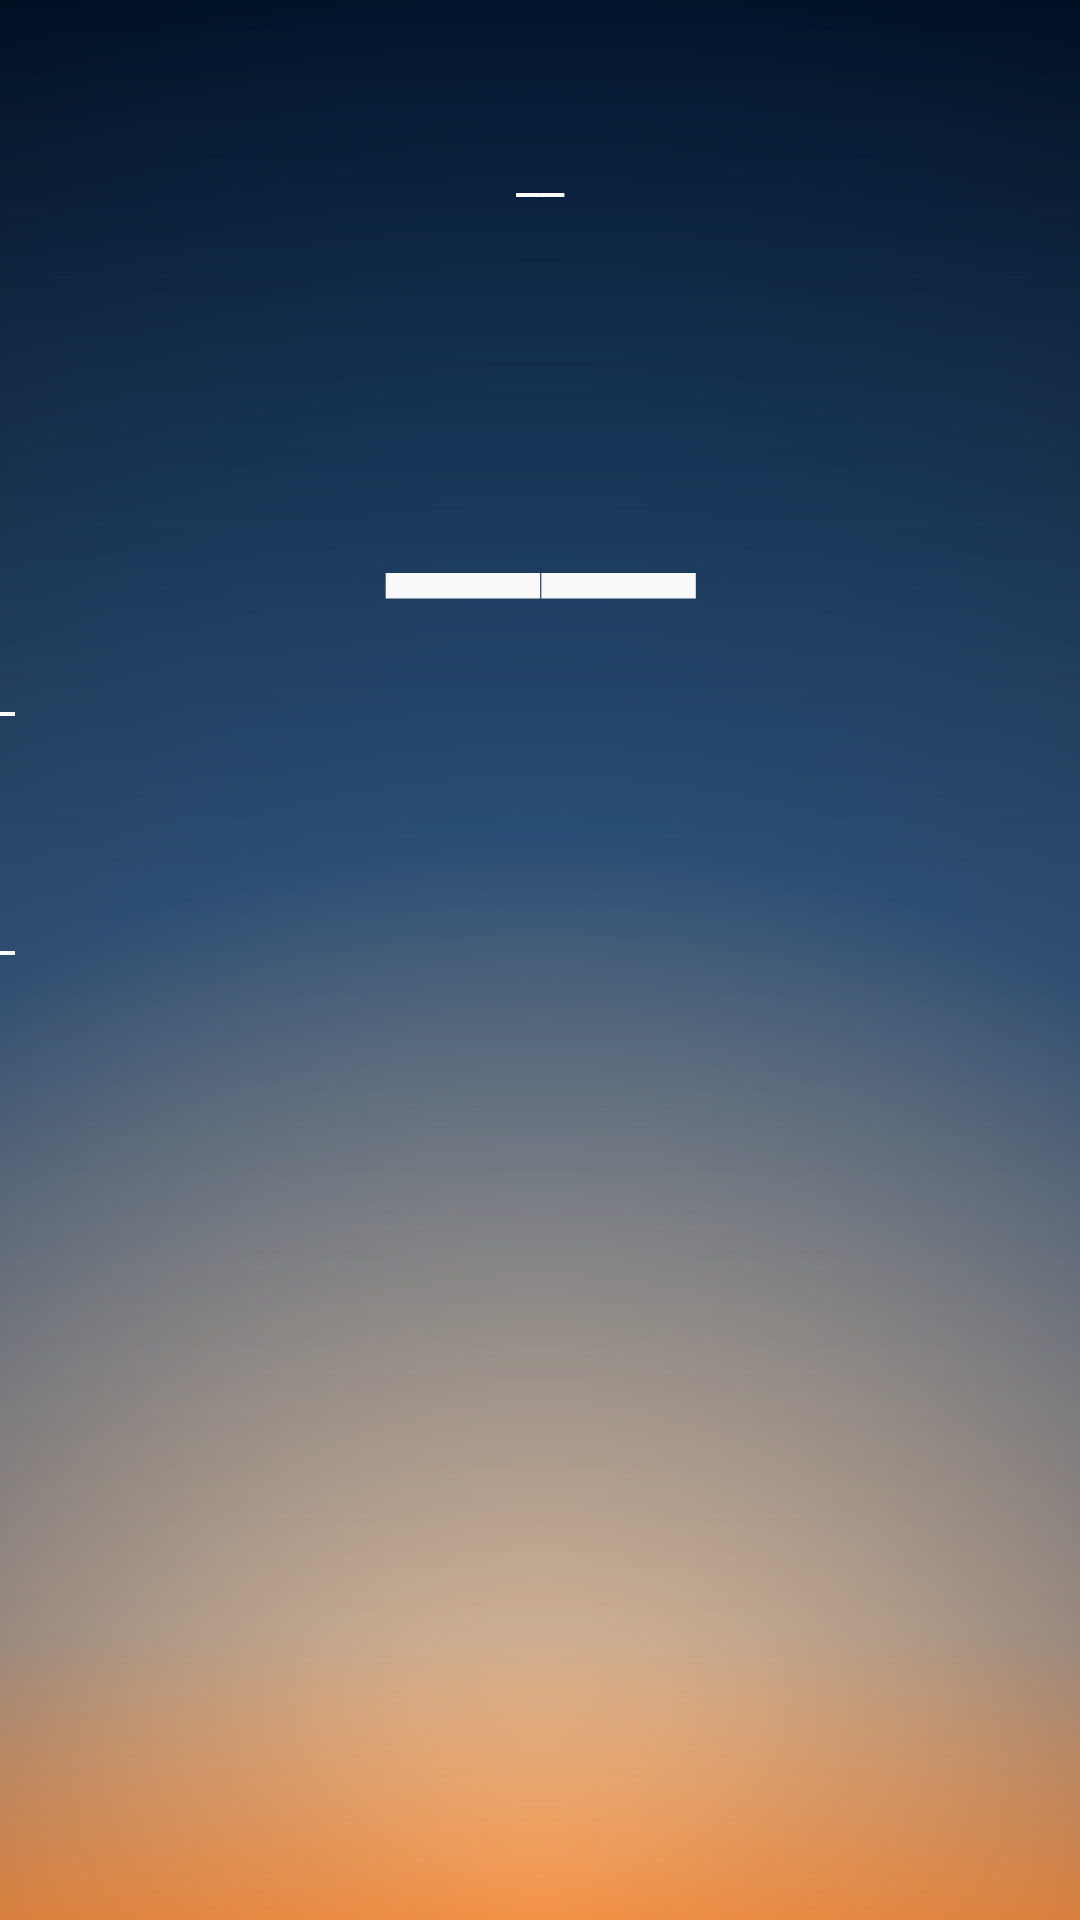

This screen was rendered from an Android layout file. Write that file and the resources it references.
<!-- AndroidManifest.xml: application theme AppTheme -->
<!-- res/layout/activity_main.xml -->
<?xml version="1.0" encoding="utf-8"?>
<RelativeLayout
    xmlns:android="http://schemas.android.com/apk/res/android"
    xmlns:app="http://schemas.android.com/apk/res-auto"
    xmlns:tools="http://schemas.android.com/tools"
    android:layout_width="match_parent"
    android:layout_height="match_parent"
    android:background="@drawable/main_activity_background"
    tools:context="thundrware.com.aurora.MainActivity">

    <LinearLayout
        android:id="@+id/mainDataLinearLayout"
        android:layout_width="match_parent"
        android:layout_height="wrap_content"
        android:layout_alignParentStart="true"
        android:layout_alignParentTop="true"
        android:layout_marginTop="45dp"
        android:orientation="vertical">

        <TextView
            android:id="@+id/currentLocationLabel"
            android:layout_width="match_parent"
            android:layout_height="wrap_content"
            android:layout_alignParentTop="true"
            android:layout_centerHorizontal="false"
            android:gravity="center_horizontal"
            android:text="__"
            android:textColor="@color/plainWhite"
            android:textSize="18sp"
            />

        <TextView
            android:id="@+id/currentWeatherTemperatureLabel"
            android:layout_width="match_parent"
            android:layout_height="wrap_content"
            android:layout_alignParentEnd="true"
            android:layout_below="@+id/currentWeatherSummaryLabel"
            android:gravity="top"
            android:paddingBottom="15dp"
            android:paddingTop="-5dp"
            android:text="__"
            android:textAlignment="center"
            android:textColor="@color/primaryTextColor"
            android:textIsSelectable="false"
            android:textSize="115sp"/>
    </LinearLayout>

    <HorizontalScrollView
        android:id="@+id/hourlyForecastScrollView"
        android:layout_width="wrap_content"
        android:layout_height="wrap_content"
        android:layout_alignParentStart="false"
        android:layout_alignParentTop="false"
        android:layout_below="@+id/mainDataLinearLayout"
        android:background="@drawable/hourly_forecast_view_stroke_bg"
        android:paddingBottom="3dp"
        android:paddingTop="3dp"
        android:scrollbarSize="0dp">

        <LinearLayout
            android:id="@+id/horizontalScrollView"
            android:layout_width="wrap_content"
            android:layout_height="wrap_content"
            android:orientation="horizontal"
            >

            <android.support.v7.widget.RecyclerView
                android:id="@+id/hourlyForecastRecyclerView"
                android:layout_width="match_parent"
                android:layout_height="75dp"
                android:layout_marginLeft="5dp">

            </android.support.v7.widget.RecyclerView>
        </LinearLayout>

    </HorizontalScrollView>

    <android.support.v7.widget.RecyclerView
        android:id="@+id/dailyForecastRecyclerView"
        android:layout_width="wrap_content"
        android:layout_height="match_parent"
        android:layout_alignParentStart="true"
        android:layout_below="@+id/hourlyForecastScrollView"
        android:layout_marginTop="5dp">

    </android.support.v7.widget.RecyclerView>

</RelativeLayout>
<!-- resources referenced by this layout -->
<resources>
  <color name="plainWhite">#FFFFFF</color>
  <color name="primaryTextColor">#F9F9F9</color>
  <!-- drawable hourly_forecast_view_stroke_bg (drawable) -->
  <?xml version="1.0" encoding="utf-8"?>
  <layer-list xmlns:android="http://schemas.android.com/apk/res/android">
      <item android:left="-2dp" android:right="-2dp">
          <shape android:shape="rectangle">
              <stroke android:color="@color/plainWhite" android:width="1.25dp"></stroke>
          </shape>
      </item>
  </layer-list>
  <!-- drawable main_activity_background (drawable) -->
  <?xml version="1.0" encoding="utf-8"?>
  <layer-list xmlns:app="http://schemas.android.com/apk/res-auto"
              xmlns:android="http://schemas.android.com/apk/res/android">
      <item>
          <shape>
              <solid android:color="#000209"/>
          </shape>
      </item>
  
      <item>
          <shape>
              <gradient android:angle="90"
                        android:startColor="#fff5dd"
                        android:endColor="#000511"
                        android:type="radial"
                        android:centerY="100%"
                        android:centerX="50%"
                        android:centerColor="#024484"
                        android:gradientRadius="200%"/>
          </shape>
      </item>
      <item>
          <shape>
              <gradient android:angle="270"
                        android:startColor="#01FFD200"
                        android:centerColor="#50ef7921"
                        android:centerX="50%"
                        android:centerY="85%"
                        android:endColor="#ccef7921"/>
          </shape>
      </item>
  </layer-list>
  <style name="AppTheme" parent="Theme.AppCompat.Light.NoActionBar">
          
          <item name="colorPrimary">@color/mainActivityBackground</item>
          <item name="colorPrimaryDark">#FFFFFF</item>
          <item name="colorAccent">@color/colorAccent</item>
          <item name="android:windowTranslucentStatus">true</item>
      </style>
  <color name="mainActivityBackground">#1f3e7a</color>
  <color name="colorAccent">#FF4081</color>
</resources>
